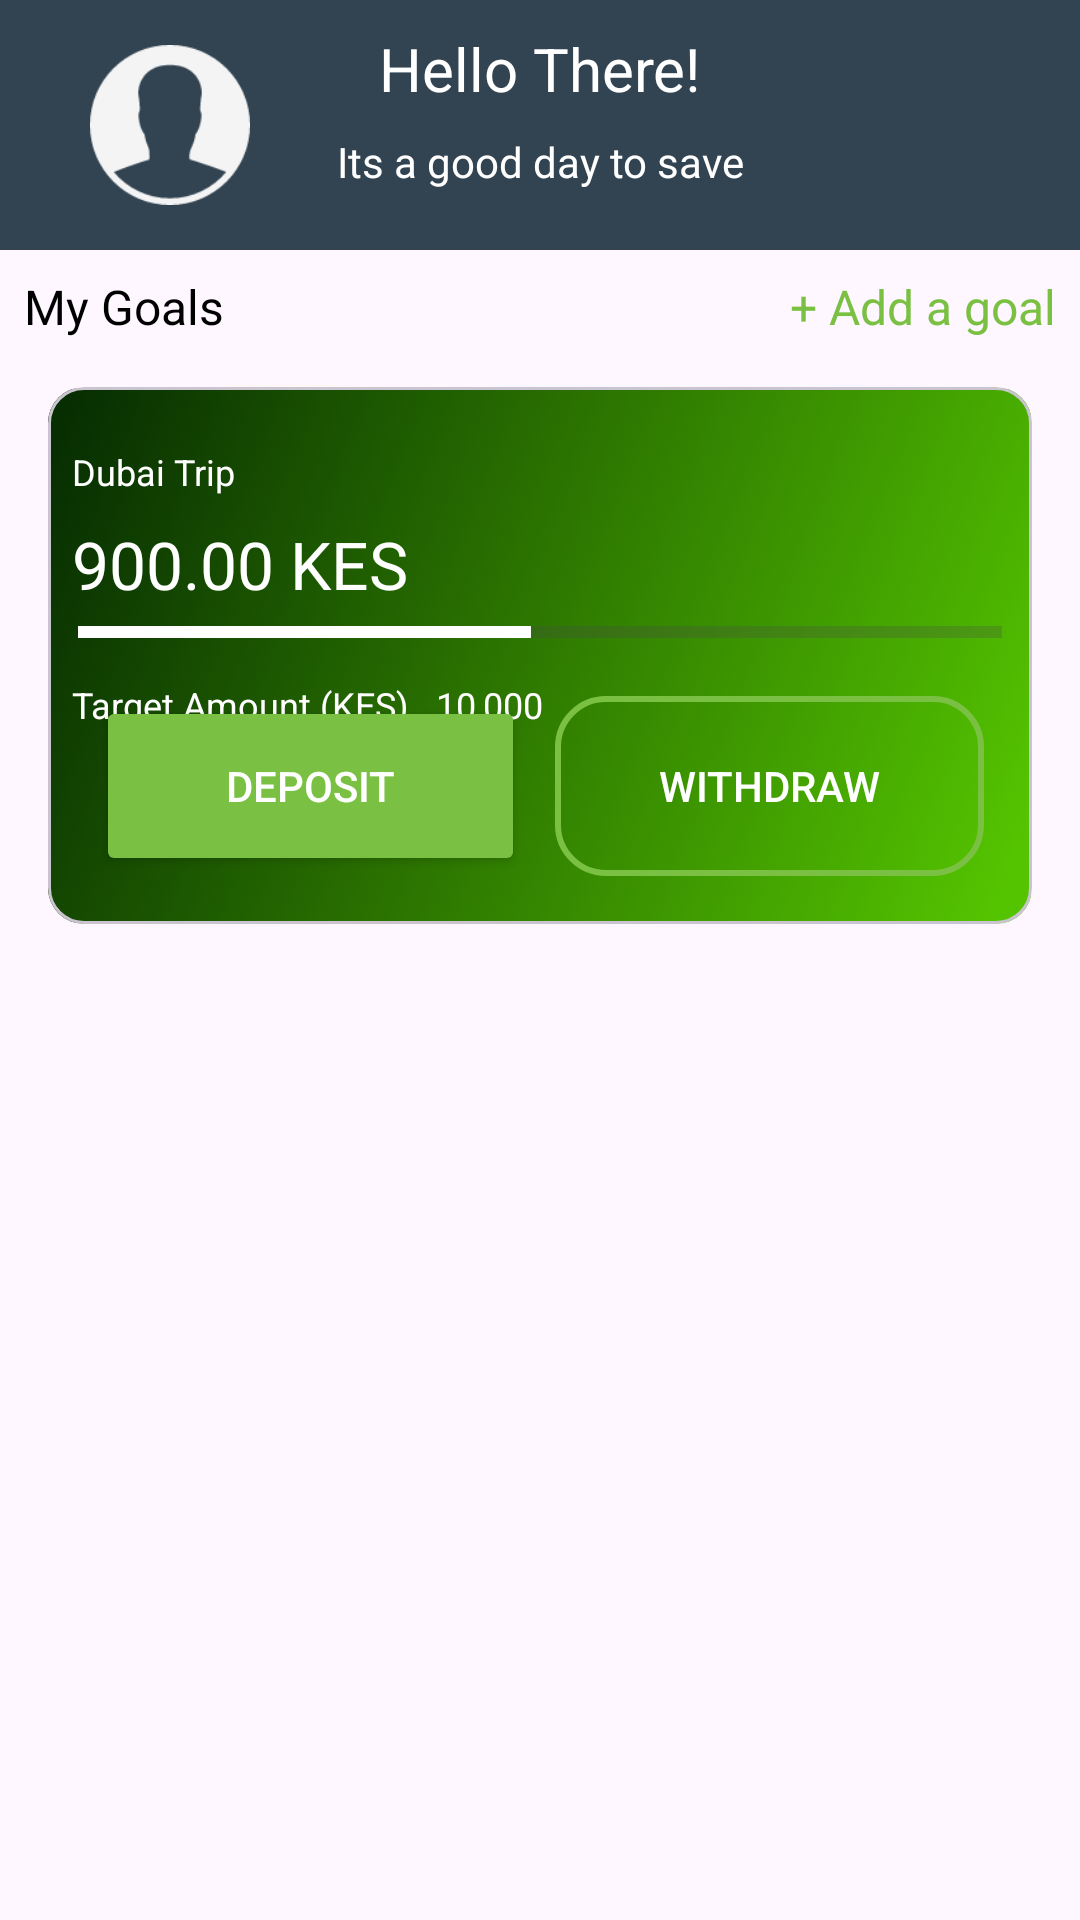

Here is an Android app screen rendered from its layout file. Give the layout XML and the strings, colors and styles it references.
<!-- AndroidManifest.xml: application theme Theme.Sample21 -->
<!-- res/layout/fragment_goals_dashboard.xml -->
<?xml version="1.0" encoding="utf-8"?>
<androidx.constraintlayout.widget.ConstraintLayout
    xmlns:app="http://schemas.android.com/apk/res-auto"
    xmlns:android="http://schemas.android.com/apk/res/android"
    xmlns:tools="http://schemas.android.com/tools"
    android:layout_width="match_parent"
    android:layout_height="match_parent"
    tools:context=".ui.dashboard.GoalsDashboardFragment">


    <View
        android:id="@+id/header"
        app:layout_constraintTop_toTopOf="parent"
        android:layout_width="match_parent"
        android:layout_height="0dp"
        android:background="#324452"
        app:layout_constraintHeight_percent=".13"
        />

    <ImageView
        android:layout_marginStart="30dp"
        android:layout_marginVertical="15dp"
        app:layout_constraintDimensionRatio="1"
        app:layout_constraintStart_toStartOf="parent"
        app:layout_constraintBottom_toBottomOf="@id/header"
        app:layout_constraintTop_toTopOf="@id/header"
        android:src="@drawable/user_profile"
        android:layout_width="0dp"
        android:layout_height="0dp"/>

    <TextView
        android:textSize="20dp"
        android:layout_marginBottom="8dp"
        app:layout_constraintBottom_toTopOf="@id/tv2"
        android:textColor="@color/white"
        android:text="Hello There!"
        app:layout_constraintEnd_toEndOf="parent"
        app:layout_constraintStart_toStartOf="parent"
        android:layout_width="wrap_content"
        android:layout_height="wrap_content"/>

    <TextView
        android:id="@+id/tv2"
        android:layout_marginBottom="20dp"
        app:layout_constraintBottom_toBottomOf="@id/header"
        android:textColor="@color/white"
        android:text="Its a good day to save"
        app:layout_constraintEnd_toEndOf="parent"
        app:layout_constraintStart_toStartOf="parent"
        android:layout_width="wrap_content"
        android:layout_height="wrap_content"/>


    <TextView
        android:textSize="16dp"
        android:layout_margin="8dp"
        app:layout_constraintTop_toBottomOf="@id/header"
        android:textColor="@color/black"
        android:text="My Goals"
        app:layout_constraintStart_toStartOf="parent"
        android:layout_width="wrap_content"
        android:layout_height="wrap_content"/>


    <TextView
        android:id="@+id/addGoal"
        android:textSize="16dp"
        android:layout_margin="8dp"
        app:layout_constraintTop_toBottomOf="@id/header"
        android:textColor="#7AC143"
        android:text="+ Add a goal"
        app:layout_constraintEnd_toEndOf="parent"
        android:layout_width="wrap_content"
        android:layout_height="wrap_content"/>

    <com.google.android.material.card.MaterialCardView
        android:id="@+id/cardView"
        app:cardElevation="0dp"
        android:layout_margin="16dp"
        app:layout_constraintHeight_percent=".28"
        app:layout_constraintTop_toBottomOf="@id/addGoal"
        android:layout_width="match_parent"
        android:layout_height="0dp">

        <androidx.constraintlayout.widget.ConstraintLayout
            android:layout_width="match_parent"
            android:layout_height="match_parent"
            android:background="@drawable/card_bg">

            <TextView
                android:id="@+id/tv4"
                android:layout_width="wrap_content"
                android:layout_height="wrap_content"
                android:layout_marginStart="8dp"
                android:layout_marginTop="20dp"
                android:text="Dubai Trip"
                android:textColor="@color/white"
                android:textSize="12sp"
                app:layout_constraintStart_toStartOf="parent"
                app:layout_constraintTop_toTopOf="parent" />


            <TextView
                android:id="@+id/tvAmount"
                android:layout_width="wrap_content"
                android:layout_height="wrap_content"
                android:layout_marginStart="8dp"
                android:layout_marginTop="8dp"
                android:text="900.00 KES"
                android:textColor="@color/white"
                android:textSize="22sp"
                app:layout_constraintStart_toStartOf="parent"
                app:layout_constraintTop_toBottomOf="@id/tv4" />


            <ProgressBar
                android:id="@+id/progressBarWithMax"
                style="?android:attr/progressBarStyleHorizontal"
                android:layout_width="match_parent"
                android:layout_height="wrap_content"
                android:layout_marginHorizontal="10dp"
                android:layout_marginBottom="24dp"
                android:max="100"
                android:progress="49"
                android:progressTint="@color/white"
                app:layout_constraintTop_toBottomOf="@id/tvAmount" />

            <TextView
                android:layout_width="wrap_content"
                android:layout_height="wrap_content"
                android:layout_marginStart="8dp"
                android:layout_marginTop="8dp"
                android:text="Target Amount (KES)   10,000"
                android:textColor="@color/white"
                android:textSize="12sp"
                app:layout_constraintStart_toStartOf="parent"
                app:layout_constraintTop_toBottomOf="@id/progressBarWithMax" />


            <LinearLayout

                android:layout_width="match_parent"
                android:layout_height="wrap_content"
                android:layout_margin="16dp"
                android:orientation="horizontal"
                android:weightSum="2"
                app:layout_constraintBottom_toBottomOf="parent">


                <androidx.appcompat.widget.AppCompatButton
                    android:id="@+id/btnCancel"
                    android:layout_width="0dp"
                    android:layout_height="60dp"
                    android:layout_marginEnd="5dp"
                    android:layout_weight="1"
                    android:text="Deposit"
                    android:textColor="@color/white"
                    android:backgroundTint="#7AC143"
                    android:textAlignment="center"
                    app:layout_constraintBottom_toBottomOf="parent" />

                <androidx.appcompat.widget.AppCompatButton
                    android:id="@+id/btnConfirm"
                    android:layout_width="0dp"
                    android:layout_height="60dp"
                    android:layout_marginStart="5dp"
                    android:layout_weight="1"
                    android:textColor="@color/white"
                    android:background="@drawable/outlined_button"
                    android:text="Withdraw"
                    app:layout_constraintBottom_toBottomOf="parent" />

            </LinearLayout>


        </androidx.constraintlayout.widget.ConstraintLayout>


    </com.google.android.material.card.MaterialCardView>


</androidx.constraintlayout.widget.ConstraintLayout>
<!-- resources referenced by this layout -->
<resources>
  <!-- drawable card_bg: png bitmap (drawable, 179737 bytes) -->
  <!-- drawable outlined_button (drawable) -->
  <?xml version="1.0" encoding="utf-8"?>
  <shape xmlns:android="http://schemas.android.com/apk/res/android" android:shape="rectangle">
  
      <solid android:color="@color/white" />
  
      <solid android:color="@android:color/transparent" />
  
      <corners android:radius="16dp" />
  
      <stroke
          android:width="2dp"
          android:color="#7AC143" />
  
  </shape>
  <!-- drawable user_profile: png bitmap (drawable, 3143 bytes) -->
  <style name="Theme.Sample21" parent="Base.Theme.Sample21" />
  <style name="Base.Theme.Sample21" parent="Theme.Material3.DayNight.NoActionBar">
          
          
      </style>
  <!-- not gathered from this repository: default colours our renderer supplied (Android Studio template values) -->
  <color name="black">#FF000000</color>
  <color name="white">#FFFFFFFF</color>
</resources>
